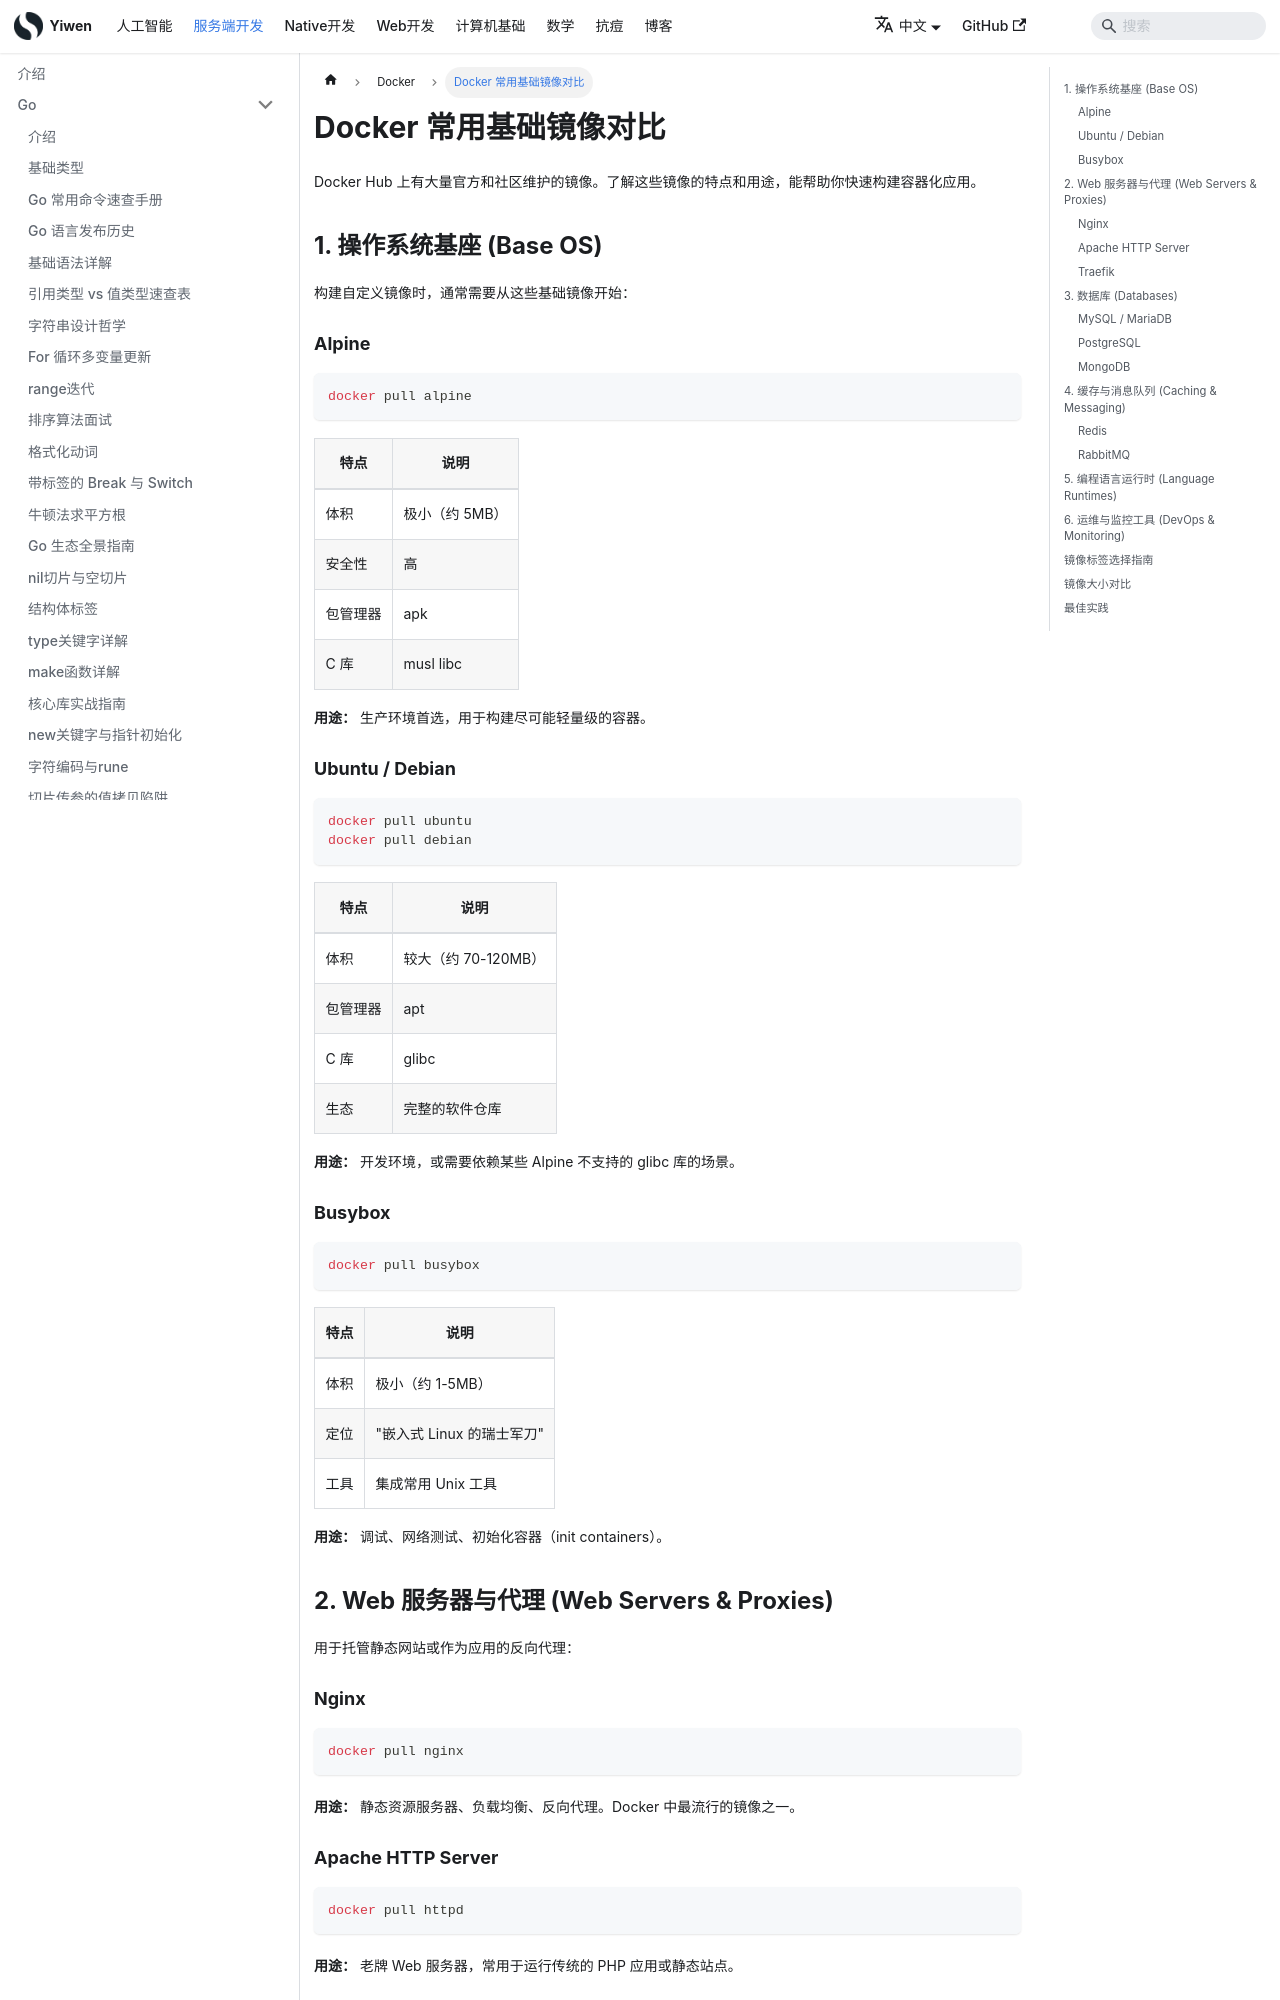

repository: Hao-yiwen/yiwen-blog-website · page: docs/backend/docker/base-images/index.html · generator: docusaurus

---
title: Docker 常用基础镜像对比
sidebar_position: 1
tags: [docker, container, devops]
---

# Docker 常用基础镜像对比

Docker Hub 上有大量官方和社区维护的镜像。了解这些镜像的特点和用途，能帮助你快速构建容器化应用。

## 1. 操作系统基座 (Base OS)

构建自定义镜像时，通常需要从这些基础镜像开始：

### Alpine

```bash
docker pull alpine
```

| 特点 | 说明 |
|------|------|
| 体积 | 极小（约 5MB） |
| 安全性 | 高 |
| 包管理器 | apk |
| C 库 | musl libc |

**用途：** 生产环境首选，用于构建尽可能轻量级的容器。

### Ubuntu / Debian

```bash
docker pull ubuntu
docker pull debian
```

| 特点 | 说明 |
|------|------|
| 体积 | 较大（约 70-120MB） |
| 包管理器 | apt |
| C 库 | glibc |
| 生态 | 完整的软件仓库 |

**用途：** 开发环境，或需要依赖某些 Alpine 不支持的 glibc 库的场景。

### Busybox

```bash
docker pull busybox
```

| 特点 | 说明 |
|------|------|
| 体积 | 极小（约 1-5MB） |
| 定位 | "嵌入式 Linux 的瑞士军刀" |
| 工具 | 集成常用 Unix 工具 |

**用途：** 调试、网络测试、初始化容器（init containers）。

## 2. Web 服务器与代理 (Web Servers & Proxies)

用于托管静态网站或作为应用的反向代理：

### Nginx

```bash
docker pull nginx
```

**用途：** 静态资源服务器、负载均衡、反向代理。Docker 中最流行的镜像之一。

### Apache HTTP Server

```bash
docker pull httpd
```

**用途：** 老牌 Web 服务器，常用于运行传统的 PHP 应用或静态站点。

### Traefik

```bash
docker pull traefik
```

**用途：** 专为微服务设计的云原生反向代理，能自动发现 Docker 容器并配置路由。
